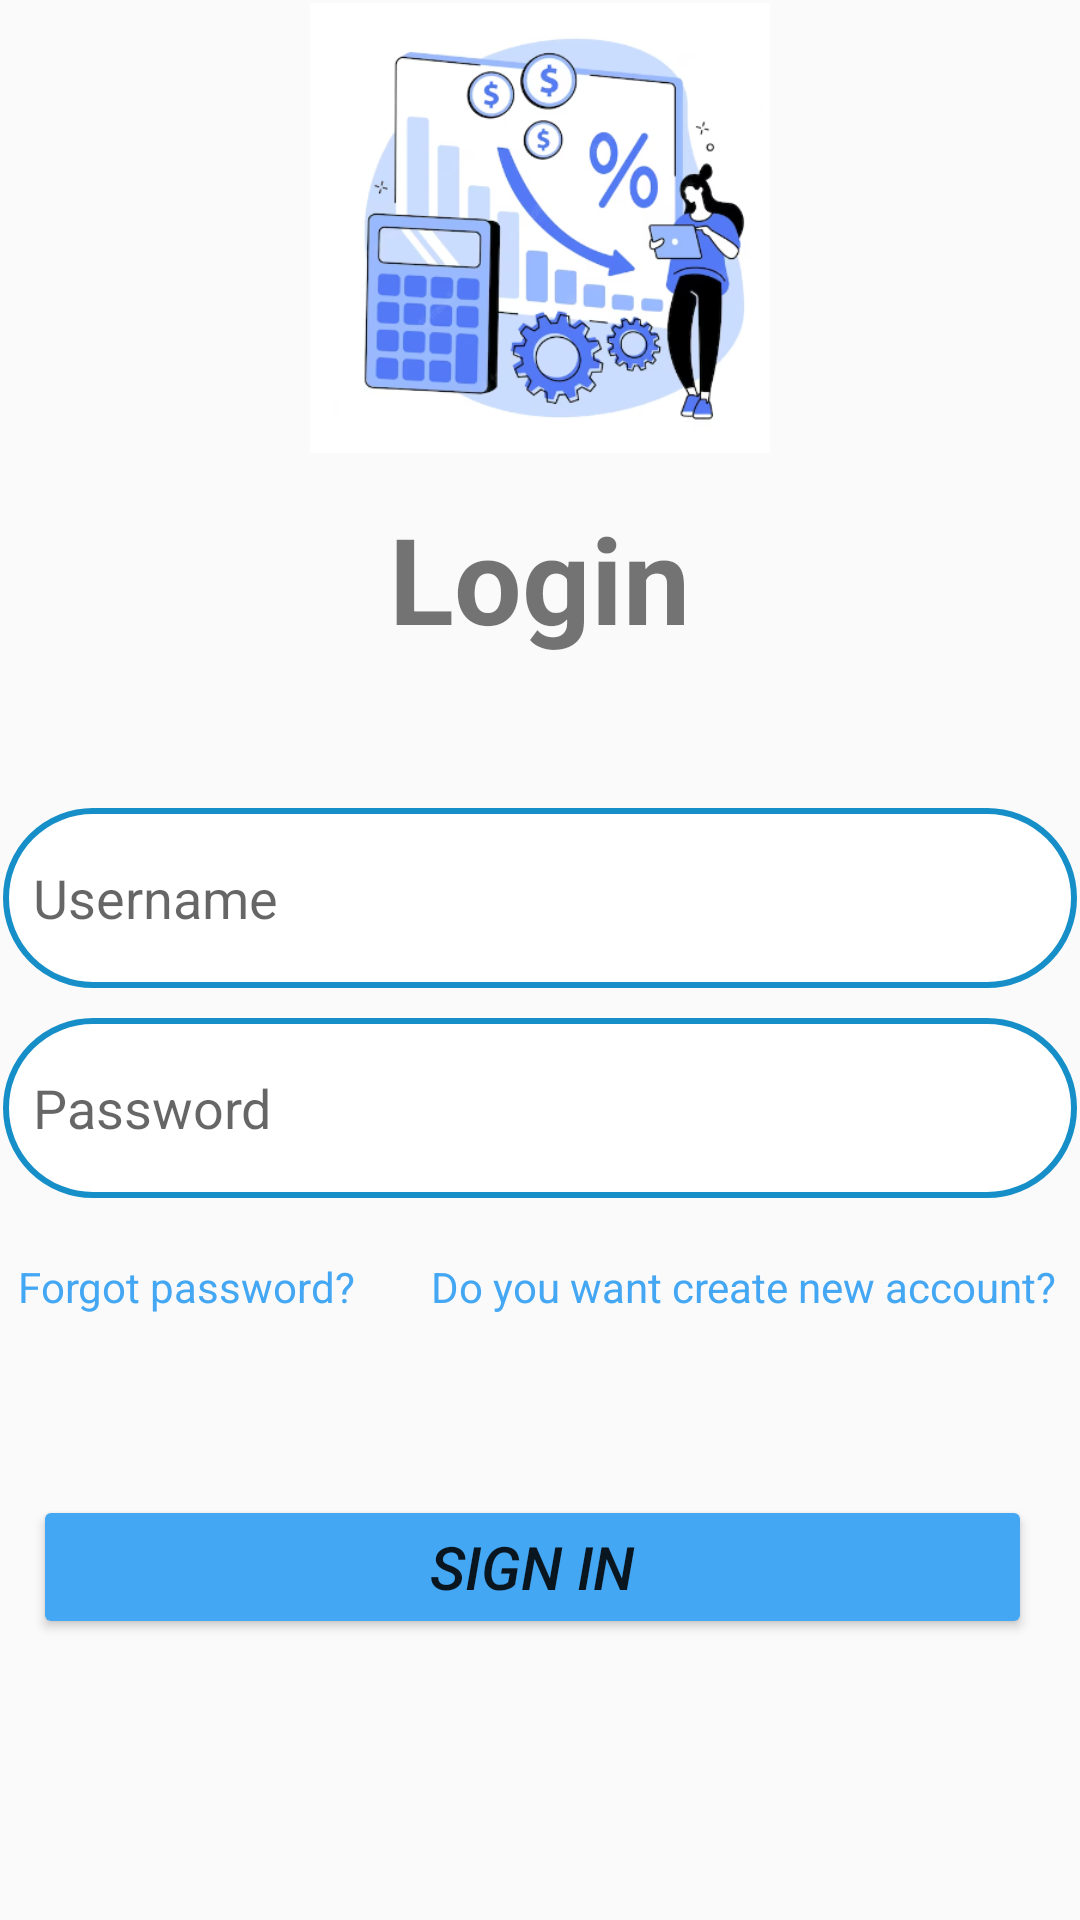

Here is an Android app screen rendered from its layout file. Give the layout XML and the strings, colors and styles it references.
<!-- AndroidManifest.xml: application theme Theme.Design.Light.NoActionBar -->
<!-- res/layout/activity_login.xml -->
<?xml version="1.0" encoding="utf-8"?>
<LinearLayout xmlns:android="http://schemas.android.com/apk/res/android"
    xmlns:app="http://schemas.android.com/apk/res-auto"
    xmlns:tools="http://schemas.android.com/tools"
    android:orientation="vertical"
    android:layout_width="match_parent"
    android:layout_height="match_parent"
    android:padding="1dp"
    android:layout_margin="5dp"
    tools:ignore="ExtraText"
    android:layout_centerVertical="true">

    <ImageView
        android:id="@+id/imageView"
        android:layout_width="wrap_content"
        android:layout_height="150dp"
        android:layout_gravity="center_horizontal"
        app:srcCompat="@drawable/budget524"
        tools:ignore="ExtraText" />

    <TextView
        android:layout_width="wrap_content"
        android:layout_height="wrap_content"
        android:text="Login"
        android:textSize="40dp"
        android:textStyle="bold"
        android:layout_gravity="center_horizontal"
        android:layout_marginTop="15dp"/>


    <EditText
        android:id="@+id/NameAccount"
        android:layout_width="match_parent"
        android:layout_height="60dp"
        android:background="@drawable/edittext_border"
        android:hint="Username"
        android:paddingStart="10dp"
        android:layout_marginTop="50dp"

        />
    <EditText

        android:id="@+id/PassAccount"
        android:layout_width="match_parent"
        android:layout_height="60dp"
        android:background="@drawable/edittext_border"
        android:hint="Password"
        android:paddingStart="10dp"
        android:layout_marginTop="10dp"
        android:inputType="textPassword"
        />


    <LinearLayout
        android:layout_width="match_parent"
        android:layout_height="wrap_content"
        android:orientation="horizontal"
        android:layout_marginTop="15dp">

        <TextView
            android:id="@+id/btnForgetPassword"
            android:layout_width="wrap_content"
            android:layout_height="wrap_content"
            android:layout_weight="3"
            android:text="Forgot password?"
            android:textColor="#44A7F4"
            android:layout_marginTop="5dp"
            android:gravity="center"/>

        <TextView
            android:layout_width="wrap_content"
            android:layout_height="wrap_content"
            android:gravity="center"
            android:text=" "
            android:layout_weight="3"
            android:layout_marginTop="5dp"
            />
        <TextView
            android:id="@+id/btnRegisterLoginpage"
            android:layout_width="wrap_content"
            android:layout_height="wrap_content"
            android:layout_weight="4"
            android:text="Do you want create new account?"
            android:textColor="#44A7F4"
            android:layout_marginTop="5dp"
            android:gravity="center"
            />
    </LinearLayout>

    <LinearLayout
        android:layout_width="match_parent"
        android:layout_height="wrap_content"
        android:orientation="horizontal"
        android:layout_alignParentBottom="true"
        android:layout_marginTop="50dp"
        android:padding="10dp">

        <Button
            android:id="@+id/btnLogin"
            android:layout_width="wrap_content"
            android:layout_height="wrap_content"
            android:layout_weight="5"
            android:backgroundTint="#44A7F4"
            android:text="Sign In"
            android:layout_marginRight="5dp"
            android:textStyle="italic"
            android:textSize="20dp"

            />


    </LinearLayout>



</LinearLayout>
<!-- resources referenced by this layout -->
<resources>
  <!-- drawable budget524: png bitmap (drawable, 95347 bytes) -->
  <!-- drawable edittext_border (drawable) -->
  <?xml version="1.0" encoding="utf-8"?>
  <shape xmlns:android="http://schemas.android.com/apk/res/android"
      android:shape="rectangle">
  
      
      <solid android:color="#FFFFFF" />
  
      
      <stroke
          android:width="2dp"
          android:color="#168FC8" />
  
      
      <corners android:radius="35dp" />
  
      
      <padding
          android:left="8dp"
          android:top="8dp"
          android:right="8dp"
          android:bottom="8dp" />
  </shape>
</resources>
